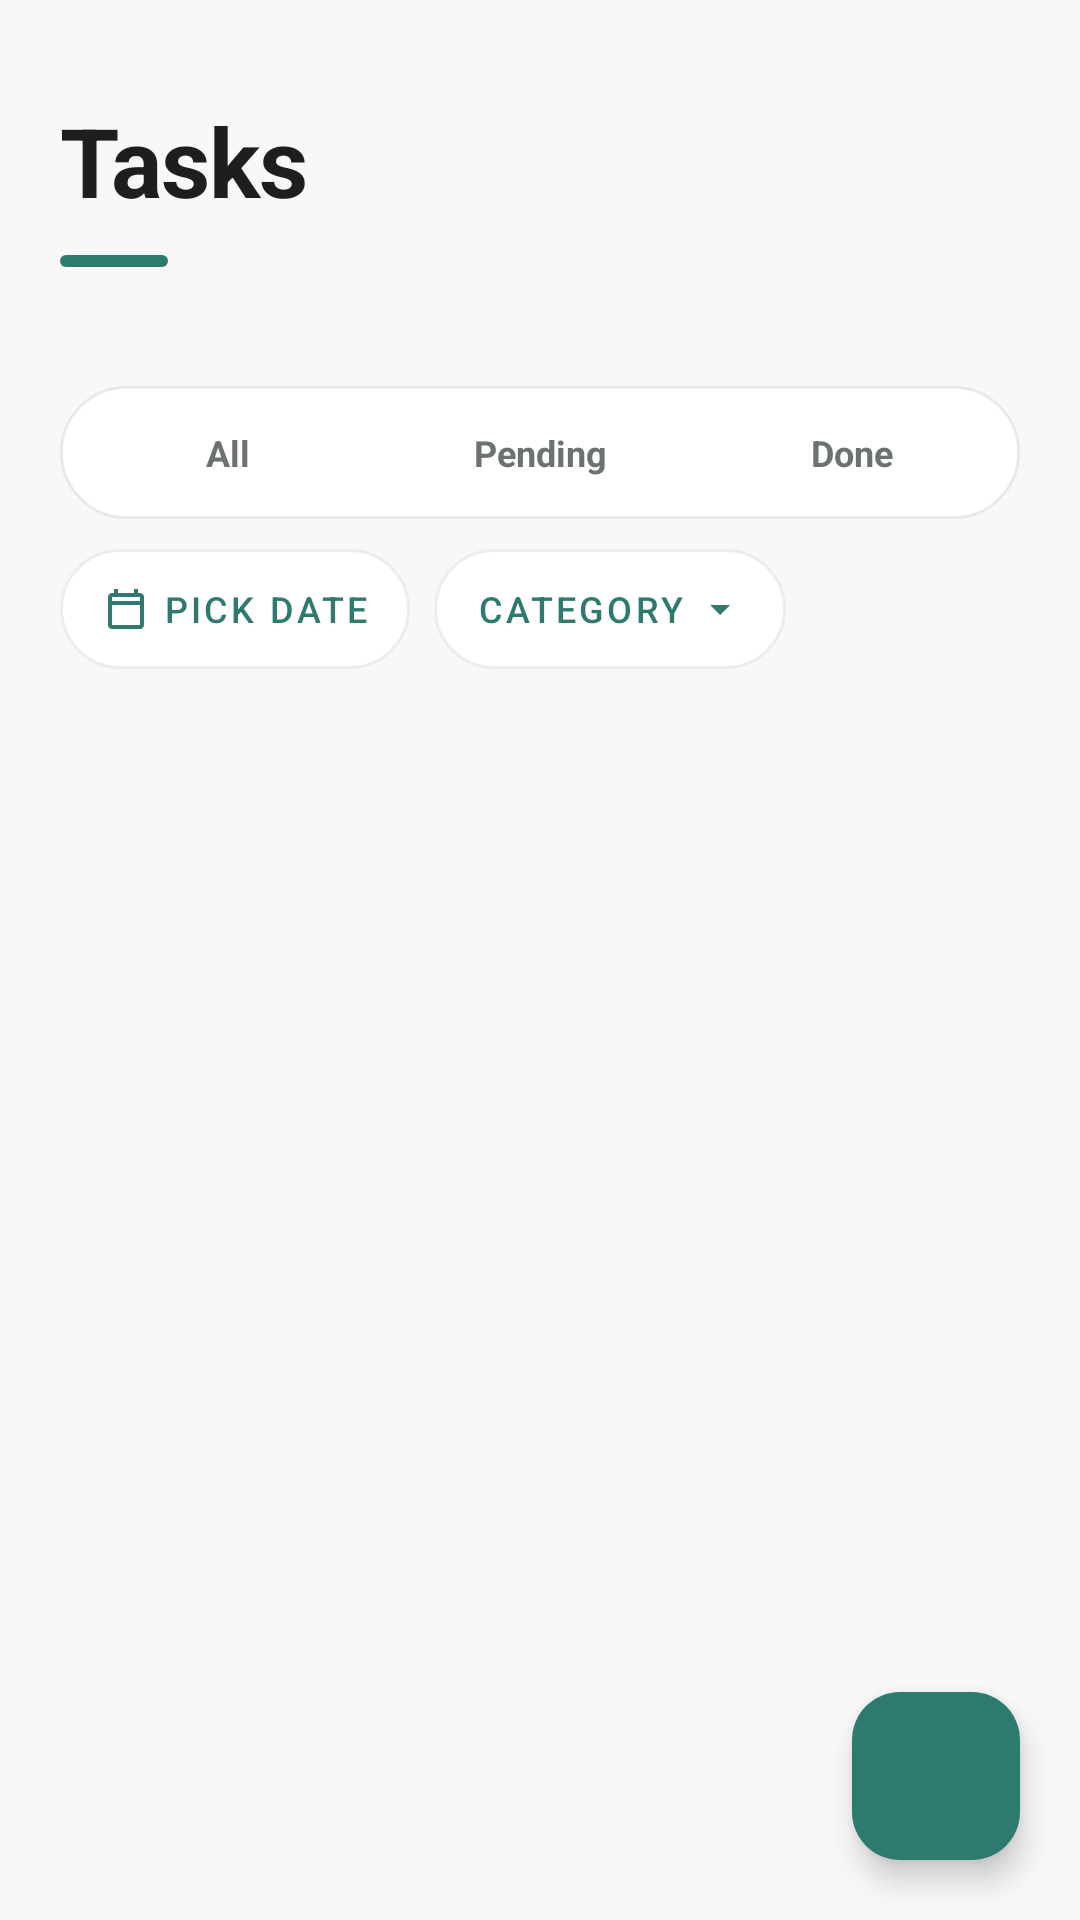

The Android layout XML behind this screen, and the referenced resources:
<!-- AndroidManifest.xml: application theme Theme.TodoList -->
<!-- res/layout/fragment_tasks.xml -->
<?xml version="1.0" encoding="utf-8"?>
<androidx.coordinatorlayout.widget.CoordinatorLayout
    xmlns:android="http://schemas.android.com/apk/res/android"
    xmlns:app="http://schemas.android.com/apk/res-auto"
    android:layout_width="match_parent"
    android:layout_height="match_parent"
    android:background="@color/canvas_mist">

    <LinearLayout
        android:layout_width="match_parent"
        android:layout_height="match_parent"
        android:orientation="vertical">

        <TextView
            style="@style/ScreenTitle"
            android:text="@string/tasks" />

        <View style="@style/ScreenTitleAccent" />

        <TextView
            android:id="@+id/count"
            style="@style/ScreenSubtitle"
            android:paddingBottom="14dp" />

        
        <LinearLayout
            android:id="@+id/status_group"
            android:layout_width="match_parent"
            android:layout_height="wrap_content"
            android:layout_marginHorizontal="20dp"
            android:layout_marginBottom="10dp"
            android:orientation="horizontal"
            android:background="@drawable/bg_segment_track"
            android:padding="4dp">

            <TextView
                android:id="@+id/btn_status_all"
                style="@style/SegmentItem"
                android:text="@string/status_all" />

            <TextView
                android:id="@+id/btn_status_pending"
                style="@style/SegmentItem"
                android:text="@string/status_pending" />

            <TextView
                android:id="@+id/btn_status_done"
                style="@style/SegmentItem"
                android:text="@string/status_done" />
        </LinearLayout>

        
        <LinearLayout
            android:layout_width="match_parent"
            android:layout_height="wrap_content"
            android:orientation="horizontal"
            android:gravity="center_vertical"
            android:paddingHorizontal="20dp"
            android:paddingBottom="8dp">

            <com.google.android.material.button.MaterialButton
                android:id="@+id/btn_pick_date"
                style="@style/FilterChipButton"
                android:layout_width="wrap_content"
                android:text="@string/pick_date"
                app:icon="@drawable/ic_calendar" />

            <com.google.android.material.button.MaterialButton
                android:id="@+id/btn_category"
                style="@style/FilterChipButton"
                android:layout_width="wrap_content"
                android:layout_marginStart="8dp"
                android:text="@string/category"
                app:icon="@drawable/ic_arrow_drop_down"
                app:iconGravity="textEnd" />

            <ImageView
                android:id="@+id/btn_clear_filters"
                android:layout_width="40dp"
                android:layout_height="40dp"
                android:layout_marginStart="4dp"
                android:padding="8dp"
                android:background="?attr/selectableItemBackgroundBorderless"
                android:contentDescription="@string/clear_filters"
                android:src="@drawable/ic_close"
                app:tint="@color/muted_steel"
                android:visibility="gone" />
        </LinearLayout>

        <FrameLayout
            android:layout_width="match_parent"
            android:layout_height="match_parent">

            <androidx.recyclerview.widget.RecyclerView
                android:id="@+id/rv_tasks"
                android:layout_width="match_parent"
                android:layout_height="match_parent"
                android:clipToPadding="false"
                android:paddingTop="8dp"
                android:paddingBottom="88dp" />

            <LinearLayout
                android:id="@+id/empty"
                android:layout_width="match_parent"
                android:layout_height="match_parent"
                android:orientation="vertical"
                android:gravity="center"
                android:padding="32dp"
                android:visibility="gone">

                <ImageView
                    android:layout_width="72dp"
                    android:layout_height="72dp"
                    android:contentDescription="@string/no_tasks_yet"
                    android:src="@drawable/ic_tasks"
                    app:tint="@color/faint_steel" />

                <TextView
                    android:layout_width="wrap_content"
                    android:layout_height="wrap_content"
                    android:layout_marginTop="16dp"
                    android:text="@string/no_tasks_yet"
                    android:textColor="@color/charcoal_ink"
                    android:textSize="16sp" />

                <com.google.android.material.button.MaterialButton
                    android:id="@+id/btn_empty_add"
                    android:layout_width="wrap_content"
                    android:layout_height="wrap_content"
                    android:layout_marginTop="16dp"
                    android:text="@string/add_a_task"
                    android:textColor="@color/pure_surface"
                    app:backgroundTint="@color/muted_sage"
                    app:cornerRadius="20dp" />
            </LinearLayout>
        </FrameLayout>
    </LinearLayout>

    <com.google.android.material.floatingactionbutton.FloatingActionButton
        android:id="@+id/fab_add_task"
        android:layout_width="wrap_content"
        android:layout_height="wrap_content"
        android:layout_gravity="bottom|end"
        android:layout_margin="20dp"
        android:contentDescription="@string/new_task"
        android:src="@drawable/ic_add"
        app:backgroundTint="@color/muted_sage"
        app:tint="@color/pure_surface" />

</androidx.coordinatorlayout.widget.CoordinatorLayout>
<!-- resources referenced by this layout -->
<resources>
  <color name="canvas_mist">#F7F8F7</color>
  <color name="charcoal_ink">#1C1F1E</color>
  <color name="faint_steel">#A0A5A3</color>
  <color name="muted_sage">#2F7A6F</color>
  <color name="muted_steel">#6B7270</color>
  <color name="pure_surface">#FFFFFF</color>
  <!-- drawable bg_segment_track (drawable) -->
  <?xml version="1.0" encoding="utf-8"?>
  <shape xmlns:android="http://schemas.android.com/apk/res/android"
      android:shape="rectangle">
      <corners android:radius="22dp" />
      <solid android:color="@color/pure_surface" />
      <stroke android:width="1dp" android:color="@color/whisper_border" />
  </shape>
  <!-- drawable ic_arrow_drop_down (drawable) -->
  <vector xmlns:android="http://schemas.android.com/apk/res/android"
      android:width="24dp"
      android:height="24dp"
      android:viewportWidth="24"
      android:viewportHeight="24"
      android:tint="@color/muted_sage">
      <path
          android:fillColor="@android:color/white"
          android:pathData="M7,10l5,5 5,-5z" />
  </vector>
  <!-- drawable ic_close (drawable) -->
  <?xml version="1.0" encoding="utf-8"?>
  <vector xmlns:android="http://schemas.android.com/apk/res/android"
      android:width="24dp" android:height="24dp"
      android:viewportWidth="24" android:viewportHeight="24">
      <path android:fillColor="@color/muted_steel"
          android:pathData="M19,6.41L17.59,5 12,10.59 6.41,5 5,6.41 10.59,12 5,17.59 6.41,19 12,13.41 17.59,19 19,17.59 13.41,12z"/>
  </vector>
  <string name="add_a_task">Add a task</string>
  <string name="category">Category</string>
  <string name="clear_filters">Clear filters</string>
  <string name="new_task">New Task</string>
  <string name="no_tasks_yet">No tasks yet — add your first</string>
  <string name="pick_date">Pick date</string>
  <string name="status_all">All</string>
  <string name="status_done">Done</string>
  <string name="status_pending">Pending</string>
  <string name="tasks">Tasks</string>
  <style name="ScreenSubtitle">
          <item name="android:layout_width">wrap_content</item>
          <item name="android:layout_height">wrap_content</item>
          <item name="android:paddingHorizontal">20dp</item>
          <item name="android:paddingTop">8dp</item>
          <item name="android:fontFamily">monospace</item>
          <item name="android:textColor">@color/muted_steel</item>
          <item name="android:textSize">13sp</item>
      </style>
  <style name="ScreenTitleAccent">
          <item name="android:layout_width">36dp</item>
          <item name="android:layout_height">4dp</item>
          <item name="android:layout_marginStart">20dp</item>
          <item name="android:layout_marginTop">10dp</item>
          <item name="android:background">@drawable/bg_accent_bar</item>
      </style>
  <style name="Theme.TodoList" parent="Base.Theme.TodoList" />
  <color name="whisper_border">#141C1F1E</color>
  <color name="sage_wash">#1A2F7A6F</color>
  <!-- drawable bg_accent_bar (drawable) -->
  <?xml version="1.0" encoding="utf-8"?>
  <shape xmlns:android="http://schemas.android.com/apk/res/android"
      android:shape="rectangle">
      <corners android:radius="2dp" />
      <solid android:color="@color/muted_sage" />
  </shape>
  <style name="Base.Theme.TodoList" parent="Theme.Material3.DayNight.NoActionBar">
          
          
          <item name="colorPrimary">@color/muted_sage</item>
          <item name="colorOnPrimary">@color/pure_surface</item>
          <item name="android:colorBackground">@color/canvas_mist</item>
          <item name="colorSurface">@color/pure_surface</item>
          <item name="colorOnSurface">@color/charcoal_ink</item>
      </style>
</resources>
